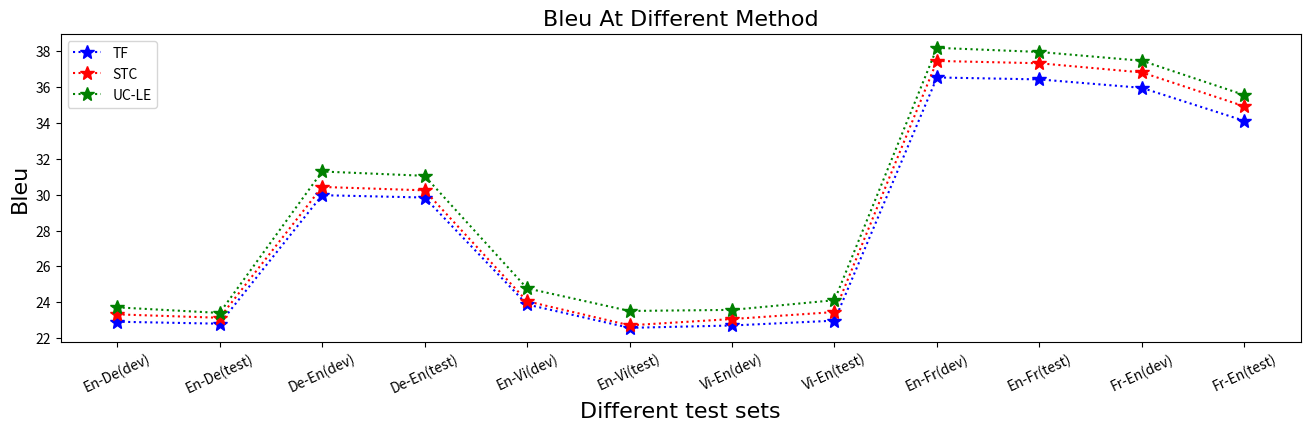

The matplotlib source for this figure:
#!/usr/bin/env python3
# -*- coding: utf-8 -*-
# @Time    : 2019/12/1 21:39
# [redacted]
# [redacted]
# @FileName: test_bleu.py
# @Software: PyCharm
# @DATE:     2019/12/1 
import matplotlib.pyplot as plt

# 月份
test_name = ['En-De(dev)', 'En-De(test)', 'De-En(dev)', 'De-En(test)', 'En-Vi(dev)', 'En-Vi(test)', 'Vi-En(dev)', 'Vi-En(test)',
      'En-Fr(dev)', 'En-Fr(test)', 'Fr-En(dev)', 'Fr-En(test)']

# 体重

bleu1=[22.92,22.81,29.97,29.84,23.88,22.58,22.71,22.98,36.53,36.42,35.95,34.11]
bleu2=[23.33,23.14,30.43,30.24,24.06,22.72,23.07,23.46,37.45,37.32,36.81,34.92]
bleu3=[23.72,23.41,31.29,31.05,24.78,23.52,23.58,24.12,38.18,37.95,37.46,35.55]

# 设置画布大小
plt.figure(figsize=(16, 4))
font = {'family': 'Times New Roman',
         'size': 16,
         }
#
A, =plt.plot(test_name, bleu1, 'b:*',ms=10,label = 'TF',)
B, =plt.plot(test_name, bleu2, 'r*:', ms=10,label = 'STC',)
C, =plt.plot(test_name, bleu3, 'g:*', ms=10,label = 'UC-LE',)

#   Approach For Low Resource Domain Specific Terminology Neural Machine Translation

#   Training Neural Machine Translation To Apply Terminology Constraints
# 设置图例并且设置图例的字体及大小
plt.legend(handles=[A, B, C], prop=font)
plt.xticks(rotation=25)
plt.xlabel("Different test sets",fontdict={'family' : 'Times New Roman', 'size':16})                     # X轴标签
plt.ylabel("Bleu",fontdict={'family' : 'Times New Roman', 'size'   : 16})                                 # Y轴标签
plt.title("Bleu At Different Method",fontdict={'family' : 'Times New Roman','size': 16})    # 标题
plt.savefig("./easyplot.jpg")                                                                             # 存储文件
plt.legend()
plt.show()